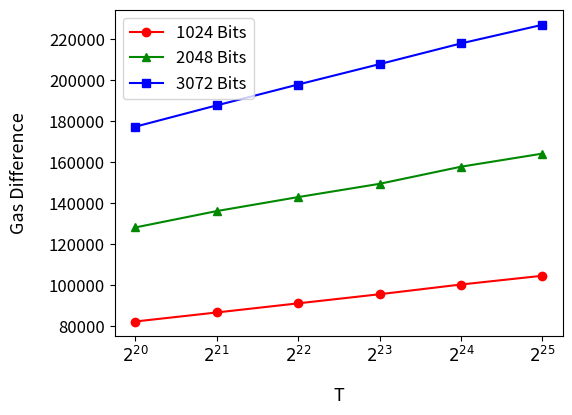

The matplotlib source for this figure:
# Copyright 2024 justin
# 
# Licensed under the Apache License, Version 2.0 (the "License");
# you may not use this file except in compliance with the License.
# You may obtain a copy of the License at
# 
#     http://www.apache.org/licenses/LICENSE-2.0
# 
# Unless required by applicable law or agreed to in writing, software
# distributed under the License is distributed on an "AS IS" BASIS,
# WITHOUT WARRANTIES OR CONDITIONS OF ANY KIND, either express or implied.
# See the License for the specific language governing permissions and
# limitations under the License.

import matplotlib.pyplot as plt
import matplotlib.lines as mlines
import numpy as np
dataOneN = [
  [ 1860190, 'λ1024', 'T2^20' ],
  [ 1962678, 'λ1024', 'T2^21' ],
  [ 2061923, 'λ1024', 'T2^22' ],
  [ 2163918, 'λ1024', 'T2^23' ],
  [ 2256095, 'λ1024', 'T2^24' ],
  [ 2369127, 'λ1024', 'T2^25' ],
  [ 3788253, 'λ2048', 'T2^20' ],
  [ 3986632, 'λ2048', 'T2^21' ],
  [ 4189499, 'λ2048', 'T2^22' ],
  [ 4399000, 'λ2048', 'T2^23' ],
  [ 4584430, 'λ2048', 'T2^24' ],
  [ 4809456, 'λ2048', 'T2^25' ],
  [ 6699424, 'λ3072', 'T2^20' ],
  [ 7041627, 'λ3072', 'T2^21' ],
  [ 7398934, 'λ3072', 'T2^22' ],
  [ 7748782, 'λ3072', 'T2^23' ],
  [ 8108660, 'λ3072', 'T2^24' ],
  [ 8494305, 'λ3072', 'T2^25' ]
]
dataNInProof = [
  [ 1942560, 'λ1024', 'T2^20' ],
  [ 2049454, 'λ1024', 'T2^21' ],
  [ 2153153, 'λ1024', 'T2^22' ],
  [ 2259593, 'λ1024', 'T2^23' ],
  [ 2356515, 'λ1024', 'T2^24' ],
  [ 2473822, 'λ1024', 'T2^25' ],
  [ 3916498, 'λ2048', 'T2^20' ],
  [ 4122869, 'λ2048', 'T2^21' ],
  [ 4332564, 'λ2048', 'T2^22' ],
  [ 4548546, 'λ2048', 'T2^23' ],
  [ 4742327, 'λ2048', 'T2^24' ],
  [ 4973745, 'λ2048', 'T2^25' ],
  [ 6876822, 'λ3072', 'T2^20' ],
  [ 7229436, 'λ3072', 'T2^21' ],
  [ 7596921, 'λ3072', 'T2^22' ],
  [ 7956718, 'λ3072', 'T2^23' ],
  [ 8326702, 'λ3072', 'T2^24' ],
  [ 8721443, 'λ3072', 'T2^25' ]
]
BitSize = [1024, 2048, 3072]
colors = ['#ff0000', '#008800', '#0000ff']
markers = ['o', '^', 's']  # circle, triangle, square
ts = ["$2^{20}$", "$2^{21}$", "$2^{22}$", "$2^{23}$", "$2^{24}$", "$2^{25}$"]
lineStyles = ['-', '--']

x = [[],[],[]]
y = [[],[],[]]

for i in range(0, len(dataOneN), 6):
    for j in range(0,6):
        x[i//6].append(ts[j])
        y[i//6].append(dataNInProof[i+j][0] - dataOneN[i+j][0])

for i in range(0,3):
    plt.plot(x[i], y[i], color=colors[i], marker=markers[i], label=str(BitSize[i])+" Bits")

plt.xlabel('T', labelpad= 15, fontsize=13)
plt.ylabel('Gas Difference', labelpad= 15,  fontsize=13)
plt.legend(fontsize=12)
plt.yticks(fontsize=12)
plt.xticks(fontsize=12)

# Adjust the bottom margin
plt.subplots_adjust(left=0.2)
plt.subplots_adjust(bottom=0.2)
plt.show()
